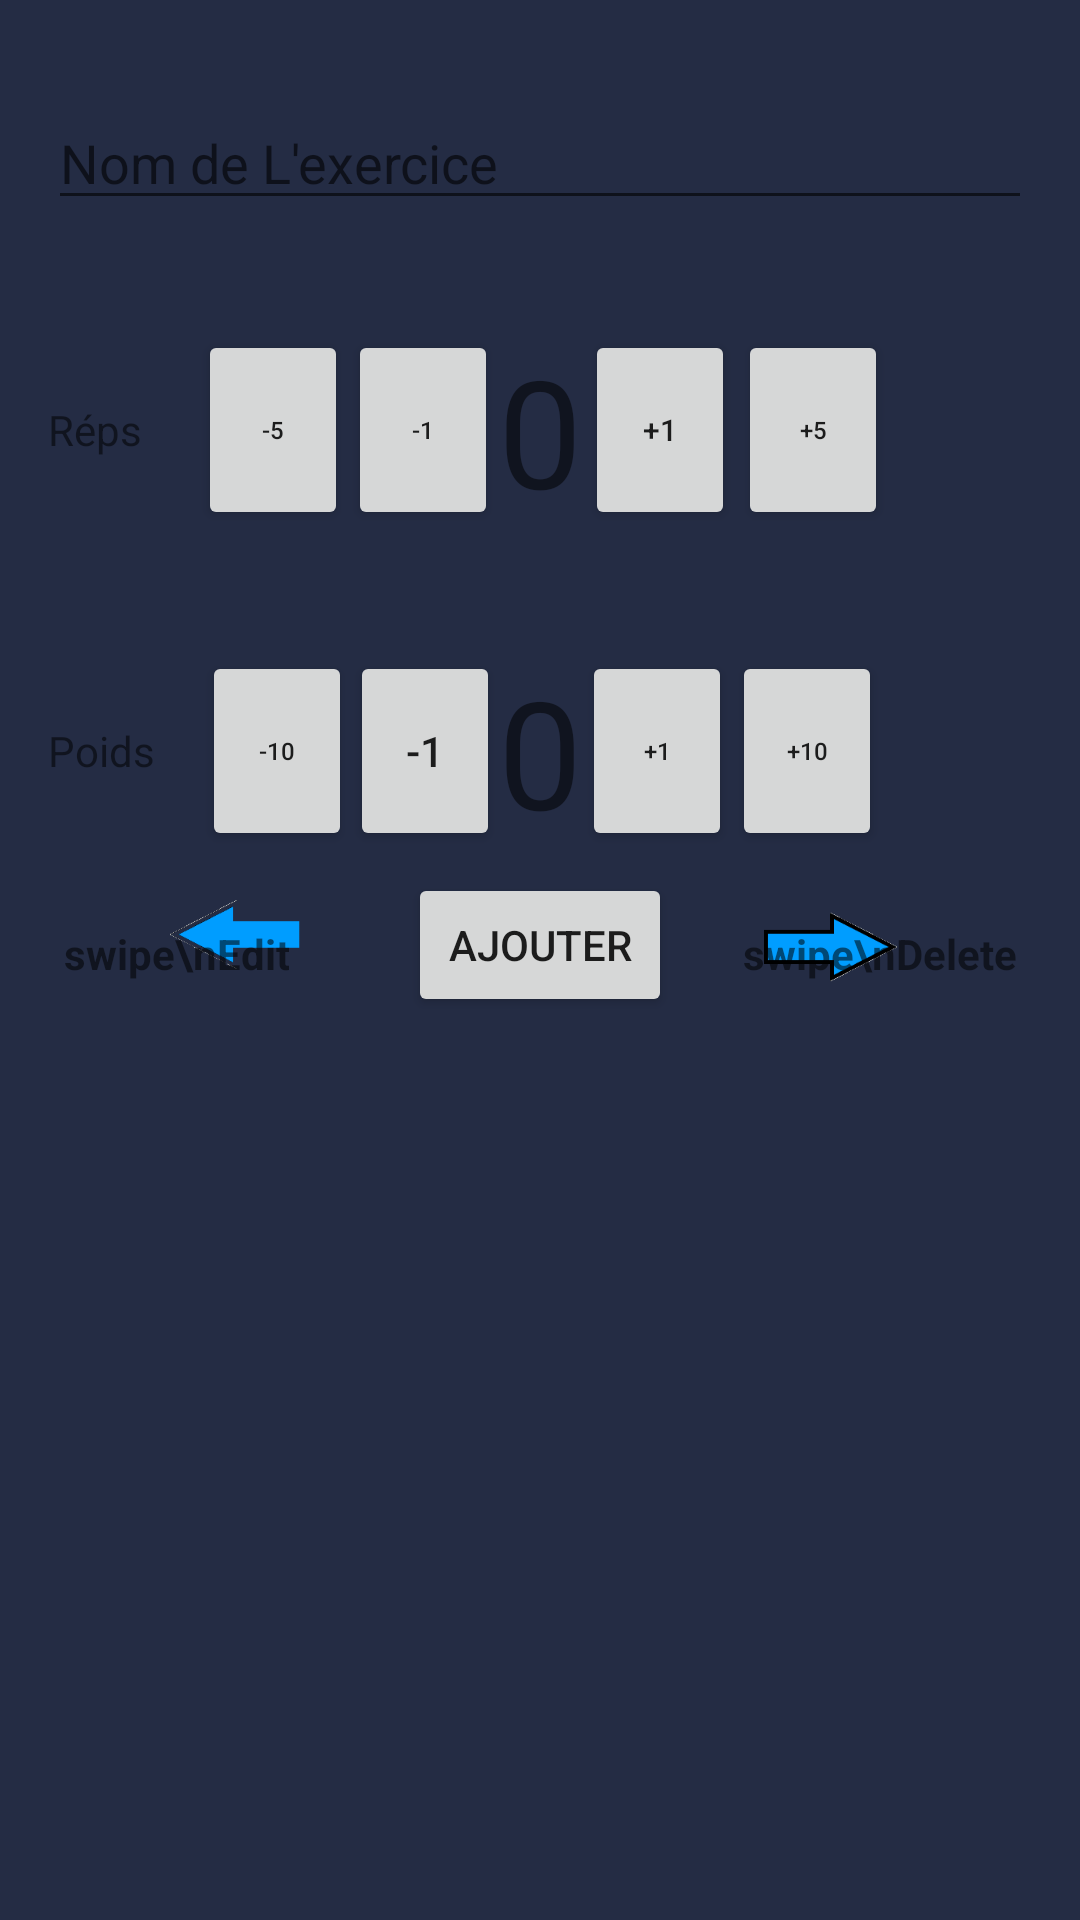

This screen was rendered from an Android layout file. Write that file and the resources it references.
<!-- AndroidManifest.xml: application theme Theme.GymGeniX -->
<!-- res/layout/activity_edit_seance.xml -->
<?xml version="1.0" encoding="utf-8"?>
<RelativeLayout xmlns:android="http://schemas.android.com/apk/res/android"
    xmlns:tools="http://schemas.android.com/tools"
    android:layout_width="match_parent"
    android:layout_height="match_parent"
    android:background="#242C44"
    android:padding="16dp"
    tools:context=".EditSeanceActivity">


    <AutoCompleteTextView
        android:id="@+id/at_exoName"
        android:layout_width="match_parent"
        android:layout_height="wrap_content"
        android:layout_alignParentTop="true"
        android:layout_centerHorizontal="true"
        android:layout_marginTop="16dp"
        android:hint="Nom de L'exercice" />

    <Button
        android:id="@+id/weight_inc"
        android:layout_width="50dp"
        android:layout_height="wrap_content"
        android:layout_alignTop="@id/tv_weight"
        android:layout_alignBottom="@+id/tv_weight"
        android:layout_marginStart="0dp"
        android:layout_marginTop="0dp"
        android:layout_marginBottom="0dp"
        android:layout_toEndOf="@+id/tv_weight"
        android:text="+1"
        android:textSize="8dp" />

    <Button
        android:id="@+id/weight_10inc"
        android:layout_width="50dp"
        android:layout_height="wrap_content"
        android:layout_alignTop="@id/tv_weight"
        android:layout_alignBottom="@+id/tv_weight"
        android:layout_marginStart="0dp"
        android:layout_marginTop="0dp"
        android:layout_marginBottom="0dp"
        android:layout_toEndOf="@+id/weight_inc"
        android:text="+10"

        android:textSize="8dp" />

    <Button
        android:id="@+id/rep_dec"
        android:layout_width="50dp"
        android:layout_height="wrap_content"
        android:layout_alignTop="@id/tv_rep"
        android:layout_alignBottom="@+id/tv_rep"
        android:layout_marginTop="0dp"
        android:layout_marginEnd="0dp"
        android:layout_marginBottom="0dp"
        android:layout_toStartOf="@+id/tv_rep"
        android:text="-1"
        android:textSize="8dp" />

    <Button
        android:id="@+id/rep_5dec"
        android:layout_width="50dp"
        android:layout_height="wrap_content"
        android:layout_alignTop="@id/tv_rep"
        android:layout_alignBottom="@+id/tv_rep"
        android:layout_marginTop="0dp"
        android:layout_marginEnd="0dp"
        android:layout_marginBottom="0dp"
        android:layout_toStartOf="@+id/rep_dec"
        android:text="-5"
        android:textSize="8dp" />

    <TextView
        android:id="@+id/tv_rep"
        android:layout_width="wrap_content"
        android:layout_height="wrap_content"
        android:layout_alignParentTop="true"
        android:layout_centerHorizontal="true"
        android:layout_marginTop="94dp"
        android:layout_marginBottom="8dp"
        android:text="0"
        android:textSize="50sp" />

    <Button
        android:id="@+id/rep_inc"
        android:layout_width="50dp"
        android:layout_height="wrap_content"
        android:layout_alignTop="@id/tv_rep"
        android:layout_alignBottom="@+id/tv_rep"
        android:layout_marginStart="1dp"
        android:layout_marginTop="0dp"
        android:layout_marginBottom="0dp"
        android:layout_toEndOf="@+id/tv_rep"
        android:text="+1"
        android:textSize="10sp" />

    <Button
        android:id="@+id/rep_5inc"
        android:layout_width="50dp"
        android:layout_height="wrap_content"
        android:layout_alignTop="@id/tv_rep"
        android:layout_alignBottom="@+id/tv_rep"
        android:layout_marginStart="1dp"
        android:layout_marginTop="0dp"
        android:layout_marginBottom="0dp"
        android:layout_toEndOf="@+id/rep_inc"
        android:text="+5"
        android:textSize="8sp" />

    <Button
        android:id="@+id/weight_dec"
        android:layout_width="50dp"
        android:layout_height="wrap_content"
        android:layout_alignTop="@id/tv_weight"
        android:layout_alignBottom="@+id/tv_weight"
        android:layout_marginTop="0dp"
        android:layout_marginEnd="-1dp"
        android:layout_marginBottom="0dp"
        android:layout_toStartOf="@+id/tv_weight"
        android:text="-1" />

    <Button
        android:id="@+id/weight_10dec"
        android:layout_width="50dp"
        android:layout_height="wrap_content"
        android:layout_alignTop="@id/tv_weight"
        android:layout_alignBottom="@+id/tv_weight"
        android:layout_marginTop="0dp"
        android:layout_marginEnd="-1dp"
        android:layout_marginBottom="0dp"
        android:layout_toStartOf="@+id/weight_dec"
        android:text="-10"
        android:textSize="8dp" />

    <TextView
        android:id="@+id/tv_weight"
        android:layout_width="wrap_content"
        android:layout_height="wrap_content"
        android:layout_alignTop="@+id/tv_rep"
        android:layout_alignParentTop="true"
        android:layout_centerHorizontal="true"
        android:layout_marginTop="201dp"
        android:layout_marginBottom="8dp"
        android:text="0"
        android:textSize="50sp" />

    <Button
        android:id="@+id/add_exo"
        android:layout_width="wrap_content"
        android:layout_height="wrap_content"
        android:layout_alignParentTop="true"
        android:layout_centerHorizontal="true"
        android:layout_marginTop="275dp"
        android:text="Ajouter" />

    <androidx.recyclerview.widget.RecyclerView
        android:id="@+id/rv_exos"
        android:layout_width="match_parent"
        android:layout_height="334dp"
        android:layout_below="@+id/add_exo"
        android:layout_alignParentBottom="true"
        android:layout_centerHorizontal="true"
        android:layout_marginTop="29dp"
        android:layout_marginBottom="29dp" />

    <TextView
        android:id="@+id/textView3"
        android:layout_width="wrap_content"
        android:layout_height="wrap_content"
        android:layout_alignTop="@+id/tv_rep"
        android:layout_alignBottom="@+id/tv_rep"
        android:gravity="center"
        android:text="Réps" />

    <TextView
        android:id="@+id/textView4"
        android:layout_width="wrap_content"
        android:layout_height="wrap_content"
        android:layout_alignTop="@+id/tv_weight"
        android:layout_alignBottom="@+id/tv_weight"
        android:gravity="center"
        android:text="Poids" />

    <ImageView
        android:id="@+id/iv_left"
        android:layout_width="72dp"
        android:layout_height="85dp"
        android:layout_alignTop="@+id/add_exo"
        android:layout_alignBottom="@+id/add_exo"
        android:layout_alignParentStart="true"
        android:layout_marginStart="30dp"
        android:src="@drawable/left" />

    <ImageView
        android:id="@+id/iv_right"
        android:layout_width="72dp"
        android:layout_height="85dp"
        android:layout_alignTop="@+id/add_exo"
        android:layout_alignBottom="@+id/add_exo"
        android:layout_alignParentEnd="true"
        android:layout_marginEnd="30dp"
        android:src="@drawable/right" />

    <TextView
        android:layout_width="wrap_content"
        android:layout_height="wrap_content"
        android:layout_alignTop="@+id/add_exo"
        android:layout_alignBottom="@+id/add_exo"
        android:layout_alignParentStart="true"
        android:layout_marginStart="5dp"
        android:layout_marginTop="3dp"
        android:layout_marginBottom="-3dp"
        android:gravity="center"
        android:text="swipe\nEdit"
        android:textStyle="bold" />

    <TextView
        android:layout_width="wrap_content"
        android:layout_height="wrap_content"
        android:layout_alignTop="@+id/add_exo"
        android:layout_alignBottom="@+id/add_exo"
        android:layout_alignParentEnd="true"
        android:layout_marginTop="3dp"
        android:layout_marginEnd="5dp"
        android:layout_marginBottom="-3dp"
        android:gravity="center"
        android:text="swipe\nDelete"
        android:textStyle="bold" />


</RelativeLayout>
<!-- resources referenced by this layout -->
<resources>
  <!-- drawable left: png bitmap (drawable-v24, 1529 bytes) -->
  <!-- drawable right: png bitmap (drawable-v24, 1571 bytes) -->
  <style name="Theme.GymGeniX" parent="Theme.MaterialComponents.DayNight.DarkActionBar">
          
          <item name="colorPrimary">@color/purple_500</item>
          <item name="colorPrimaryVariant">@color/purple_700</item>
          <item name="colorOnPrimary">@color/white</item>
          
          <item name="colorSecondary">@color/teal_200</item>
          <item name="colorSecondaryVariant">@color/teal_700</item>
          <item name="colorOnSecondary">@color/black</item>
          
          <item name="android:statusBarColor">?attr/colorPrimaryVariant</item>
          
      </style>
  <!-- not gathered from this repository: default colours our renderer supplied (Android Studio template values) -->
  <color name="purple_500">#FF6200EE</color>
  <color name="purple_700">#FF3700B3</color>
  <color name="teal_200">#FF03DAC5</color>
  <color name="teal_700">#FF018786</color>
  <color name="black">#FF000000</color>
  <color name="white">#FFFFFFFF</color>
</resources>
